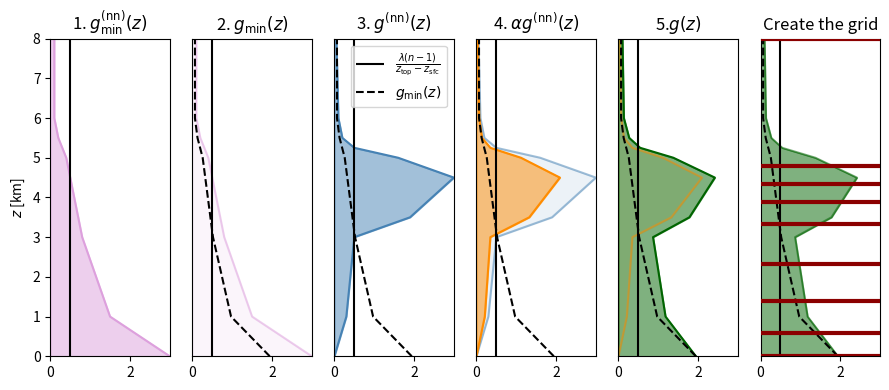
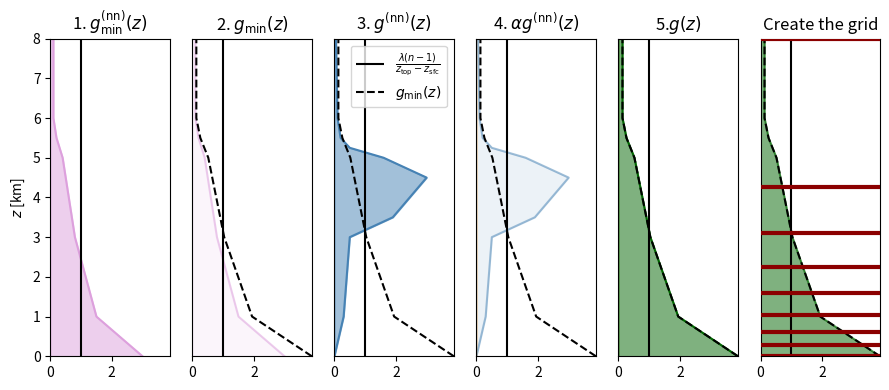
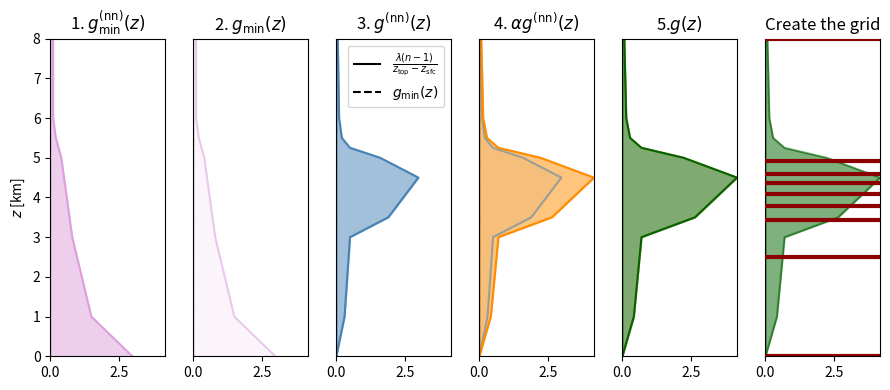

Recreate these plots in Python, in order.
import matplotlib.pyplot as plt
import random
import numpy as np

def generate_random_piecewise_lin_func(n):
    piece_lin_func_x = range(0, n)
    piece_lin_func_y = []
    for _ in range(n):
        piece_lin_func_y.append(random.randrange(start=0, stop=30))
    return piece_lin_func_x, piece_lin_func_y

def create_grid_new(num_levels, g_x, g_y, grid_sfc, grid_top):
    # area for this function between sfc and top should be num_levels-1
    grid_heights = [] # size is num_levels
    grid_heights.append(grid_sfc) # could also use g_x[0]?
    prev_x_ind = 0
    area_up_to_prev_x = 0
    #for i in range(1, num_levels-1):
    for i in range(1, num_levels-1):
        grid_level_found = False
        while not grid_level_found:
            new_x_area_increment = (g_y[prev_x_ind] + g_y[prev_x_ind+1])/2*(g_x[prev_x_ind+1]-g_x[prev_x_ind])
            desired_area_up_ith_level = i
            if (area_up_to_prev_x + new_x_area_increment >= desired_area_up_ith_level):
                # grid level lies between g_x[prev_x_ind] and g_x[prev_x_ind+1]
                # TODO check what happens if new grid level is exactly g_x[prev_x_ind+1]
                A = desired_area_up_ith_level - area_up_to_prev_x # can be bigger than 1 if more than one grid level lies between the new level and the prev_x level, but A must always be nonnegative
                prev_ind = prev_x_ind
                if abs(g_y[prev_ind+1]-g_y[prev_ind]) < 1e-6:
                    grid_level = A/g_y[prev_ind] + g_x[prev_ind]
                else:
                    m = (g_y[prev_ind+1] - g_y[prev_ind])/(g_x[prev_ind+1] - g_x[prev_ind])
                    b = g_y[prev_ind] - g_x[prev_ind]*m
                    p = 2*b/m
                    q = -1*g_x[prev_ind]**2-2/m*b*g_x[prev_ind]-2/m*A
                    grid_level_1 = -p/2 + np.sqrt((p/2)**2-q)
                    if grid_level_1 > g_x[prev_ind] and grid_level_1 < g_x[prev_ind+1] and grid_level_1 > grid_heights[i-1]:
                        grid_level = grid_level_1
                    else:
                        grid_level_2 = -p/2 - np.sqrt((p/2)**2-q)
                        grid_level = grid_level_2
                        if grid_level_2 < g_x[prev_ind] or grid_level_2 > g_x[prev_ind+1] or grid_level_2 < grid_heights[i-1]:
                            print('something went wrong')
                            # in cases like this, just fall back to equidistant, or leave grid as it is before?
                grid_heights.append(grid_level)
                grid_level_found = True
            else:
                area_up_to_prev_x += new_x_area_increment
                prev_x_ind += 1
    
    grid_heights.append(grid_top) # could also use g_x[-1]?
    return grid_heights

def calc_integral(g_x, g_y):
    sum = 0
    for i in range(len(g_x)-1):
        sum += (g_y[i] + g_y[i+1])/2 * (g_x[i+1] - g_x[i])
    return sum

def get_final_density(g_x, g_y, min_dens, grid_sfc, grid_top, num_levels):
    # grid_sfc and grid_top should be the last and first element in g_x
    h = grid_top - grid_sfc
    integral = calc_integral(g_x, g_y)
    # if integral is zero all g_y were the same and smaller than the min_dens, so after + delta_s - min_dens they are all zero and there is no factor we can apply to change the integral, so in that case just set the g_y to equi_dens
    if integral < 1e-6:
        # set g_y to equi_dens and return
        print('TODO')
    factor = (num_levels-1-h*min_dens)/integral
    for i in range(len(g_y)):
        g_y[i] = factor*(g_y[i]) + min_dens
    return g_x, g_y

def get_factorized_function(g_x, g_y, g_norm_min_x, g_norm_min_y, grid_sfc, grid_top, num_levels):
    # grid_sfc and grid_top should be the last and first element in g_x
    x_new = g_x.copy()
    y_new = g_y.copy()
    x_min_new = g_norm_min_x.copy()
    y_min_new = g_norm_min_y.copy()
    h = grid_top - grid_sfc

    # shift initial grid density function down to zero
    for i in range(len(x_new)):
        y_new[i] -= min(y_new)

    # calculate integrals
    integral = calc_integral(x_new, y_new)
    integral_min = calc_integral(x_min_new, y_min_new)

    # calculate factor
    factor = ((num_levels-1)-integral_min)/integral

    # handle case if integral is zero (if g(z)=0)
    if integral < 1e-6:
        print('TODO')

    # apply factor
    for i in range(len(y_new)):
        y_new[i] = factor*(y_new[i])
    return x_new, y_new

def get_shifted_function(g_x, g_y, y_norm_min_dens):
    x_new = g_x.copy()
    y_new = g_y.copy()
    for i in range(len(y_new)):
        y_new[i] += y_norm_min_dens[i]
    return x_new, y_new

def get_normalized_min_dens(lam, num_levels, x, y):
    integral_min_dens = calc_integral(x,y)
    x_new = x.copy()
    y_new = y.copy()
    for i in range(len(x)):
        y_new[i] *= lam*(num_levels-1)/integral_min_dens
    return x_new, y_new


def get_piecewise_lin_func():
    x = [0, 1, 3, 3.5, 4.5, 5, 5.25, 5.5, 6, 8]
    y = [0, 0.3, 0.5, 1.9, 3.0, 1.6, 0.5, 0.2, 0.1, 0.05]
    return x, y

def get_piecewise_lin_func_min_dens(x):
    y = [3, 1.5, 0.8, 0.7, 0.5, 0.4, 0.3, 0.2, 0.1, 0.1]
    y_final = []
    for i in range(len(x)):
        y_final.append(y[i])
    return x, y

def create_plot(lam, file_out):
    fig, (ax1, ax2, ax3, ax4, ax5, ax6) = plt.subplots(1, 6)
    fig.set_figheight(4)
    fig.set_figwidth(9)
    #fig.suptitle('Horizontally stacked subplots')

    ax1.set_title('1. $g_\mathrm{min}^{\mathrm{(nn)}}(z)$')
    ax2.set_title('2. $g_\mathrm{min}(z)$')
    ax3.set_title('3. $g^{\mathrm{(nn)}}(z)$')
    ax4.set_title('4. $\\alpha g^{\mathrm{(nn)}}(z)$')
    ax5.set_title('5.$g(z)$')
    ax6.set_title('Create the grid')

    ax1.set_ylabel('$z$ [km]')
    
    ax2.get_yaxis().set_visible(False)
    ax3.get_yaxis().set_visible(False)
    ax4.get_yaxis().set_visible(False)
    ax5.get_yaxis().set_visible(False)
    ax6.get_yaxis().set_visible(False)

    num_levels = 9
    grid_sfc = 0
    grid_top = 8
    h = grid_top - grid_sfc
    min_dens_integral_dens = lam*(num_levels-1)/(grid_top - grid_sfc)
    #print(min_dens_integral_dens)
    equi_dens = (num_levels - 1)/(h)

    col0 = 'plum'
    col1 = 'teal'
    col2 = 'steelblue'
    col3 = 'darkorange'
    col4 = 'darkgreen'
    grid_col = 'darkred'

    x_init, y_init = get_piecewise_lin_func()
    x_init_min_dens, y_init_min_dens = get_piecewise_lin_func_min_dens(x_init)
    x_norm_min_dens, y_norm_min_dens = get_normalized_min_dens(lam, num_levels, x_init_min_dens, y_init_min_dens)
    x_fact, y_fact = get_factorized_function(x_init, y_init, x_norm_min_dens, y_norm_min_dens, grid_sfc, grid_top, num_levels)
    x_fact_shift, y_fact_shift = get_shifted_function(x_fact, y_fact, y_norm_min_dens)
    grid_heights = create_grid_new(num_levels, x_fact_shift, y_fact_shift, grid_sfc, grid_top)

    max_x_axis = max(*y_init, *y_init_min_dens, *y_norm_min_dens, *y_fact, *y_fact_shift)
    min_x_axis = min(*y_init, *y_init_min_dens, *y_norm_min_dens, *y_fact, *y_fact_shift)
    max_y_axis = max(*x_init, *x_init_min_dens, *x_norm_min_dens, *x_fact, *x_fact_shift)
    min_y_axis = min(*x_init, *x_init_min_dens, *x_norm_min_dens, *x_fact, *x_fact_shift)

    ax1.set_xlim([min_x_axis, max_x_axis])
    ax2.set_xlim([min_x_axis, max_x_axis])
    ax3.set_xlim([min_x_axis, max_x_axis])
    ax4.set_xlim([min_x_axis, max_x_axis])
    ax5.set_xlim([min_x_axis, max_x_axis])
    ax6.set_xlim([min_x_axis, max_x_axis])

    ax1.set_ylim([min_y_axis, max_y_axis])
    ax2.set_ylim([min_y_axis, max_y_axis])
    ax3.set_ylim([min_y_axis, max_y_axis])
    ax4.set_ylim([min_y_axis, max_y_axis])
    ax5.set_ylim([min_y_axis, max_y_axis])
    ax6.set_ylim([min_y_axis, max_y_axis])

    ax1.vlines(min_dens_integral_dens, grid_sfc, grid_top, colors='black', linestyles='solid', label="$\\frac{\lambda (n-1)}{z_\mathrm{top}-z_\mathrm{sfc}}$", zorder=5)
    ax2.vlines(min_dens_integral_dens, grid_sfc, grid_top, colors='black', linestyles='solid', label="$\\frac{\lambda (n-1)}{z_\mathrm{top}-z_\mathrm{sfc}}$", zorder=5)
    ax3.vlines(min_dens_integral_dens, grid_sfc, grid_top, colors='black', linestyles='solid', label="$\\frac{\lambda (n-1)}{z_\mathrm{top}-z_\mathrm{sfc}}$", zorder=5)
    ax4.vlines(min_dens_integral_dens, grid_sfc, grid_top, colors='black', linestyles='solid', label="$\\frac{\lambda (n-1)}{z_\mathrm{top}-z_\mathrm{sfc}}$", zorder=5)
    ax5.vlines(min_dens_integral_dens, grid_sfc, grid_top, colors='black', linestyles='solid', label="$\\frac{\lambda (n-1)}{z_\mathrm{top}-z_\mathrm{sfc}}$", zorder=5)
    ax6.vlines(min_dens_integral_dens, grid_sfc, grid_top, colors='black', linestyles='solid', label="$\\frac{\lambda (n-1)}{z_\mathrm{top}-z_\mathrm{sfc}}$", zorder=5)

    ax1.plot(y_init_min_dens, x_init_min_dens, color=col0, linestyle='solid')
    ax1.fill_betweenx(x_init_min_dens, y_init_min_dens, color=col0, alpha=0.5)
    ax2.plot(y_init_min_dens, x_init_min_dens, color=col0, linestyle='solid', alpha=0.5)
    ax2.fill_betweenx(x_init_min_dens, y_init_min_dens, color=col0, alpha=0.1)
    #ax2.plot(y_norm_min_dens, x_norm_min_dens, color=col1)
    #ax2.fill_betweenx(x_norm_min_dens, y_norm_min_dens, color=col1, alpha=0.5)

    ax2.plot(y_norm_min_dens, x_norm_min_dens, color='black', linestyle='dashed', label="$g_\mathrm{min}(z)$", zorder=5)
    ax3.plot(y_norm_min_dens, x_norm_min_dens, color='black', linestyle='dashed', label="$g_\mathrm{min}(z)$", zorder=5)
    ax4.plot(y_norm_min_dens, x_norm_min_dens, color='black', linestyle='dashed', label="$g_\mathrm{min}(z)$", zorder=5)
    ax5.plot(y_norm_min_dens, x_norm_min_dens, color='black', linestyle='dashed', label="$g_\mathrm{min}(z)$", zorder=5)
    ax6.plot(y_norm_min_dens, x_norm_min_dens, color='black', linestyle='dashed', label="$g_\mathrm{min}(z)$", zorder=5)

    ax3.plot(y_init,x_init, color=col2)
    ax3.fill_betweenx(x_init, y_init, color=col2, alpha=0.5)

    ax4.plot(y_init, x_init, alpha=0.5, color=col2, linestyle='solid')
    ax4.fill_betweenx(x_init, y_init, alpha=0.1, color=col2, linestyle='solid')
    ax4.plot(y_fact, x_fact, color=col3)
    ax4.fill_betweenx(x_fact, y_fact, alpha=0.5, color=col3)

    ax5.plot(y_fact, x_fact, color=col3, alpha=0.5, linestyle='solid')
    ax5.fill_betweenx(x_fact, y_fact, alpha=0.1, color=col3, linestyle='solid')
    ax5.plot(y_fact_shift, x_fact_shift, color=col4)
    ax5.fill_betweenx(x_fact_shift, y_fact_shift, alpha=0.5, color=col4)
    
    ax6.plot(y_fact_shift, x_fact_shift, color=col4, alpha=0.5, linestyle='solid')
    ax6.hlines(grid_heights, min_x_axis, max_x_axis, color=grid_col, linewidths=3.0, zorder=6)
    ax6.fill_betweenx(x_fact_shift, y_fact_shift, alpha=0.5, color=col4)

    ax3.legend()
    
    fig.tight_layout()
    #fig.savefig(f'func_norm_lam_{lam}_new.svg')
    plt.savefig(f'func_norm_lam_{lam}_new.png', dpi=300)
    #plt.show()

def main():
    lam_one_half = 0.5
    file_out_one_half = 'func_norm.png'
    create_plot(lam_one_half, file_out_one_half)
    
    lam_one = 1.0
    file_out_one = 'func_norm_lam_1.png'
    create_plot(lam_one, file_out_one)

    lam_zero = 1e-20
    file_out_zero = 'func_norm_lam_0.png'
    create_plot(lam_zero, file_out_zero)

if __name__ == '__main__':
    main()